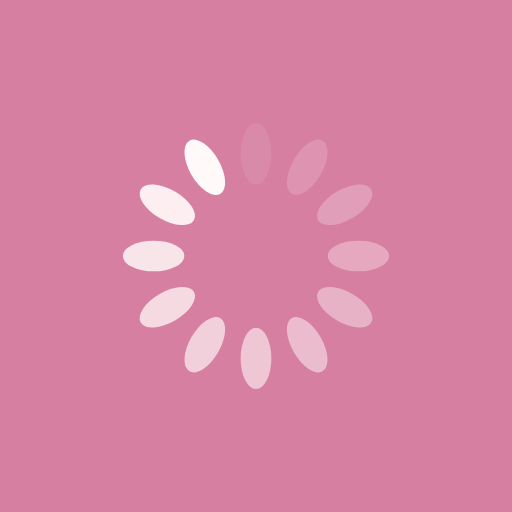
t = 0.00 s
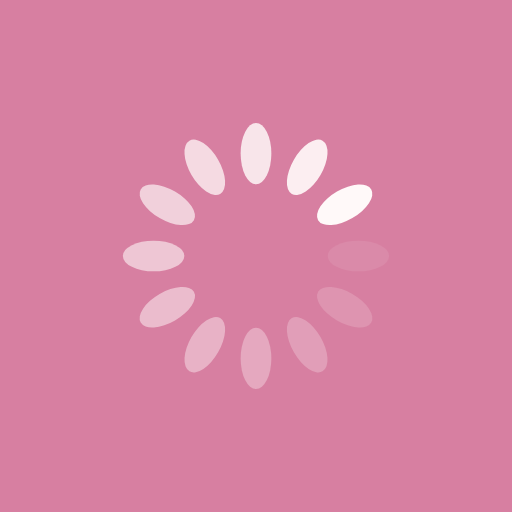
t = 0.25 s
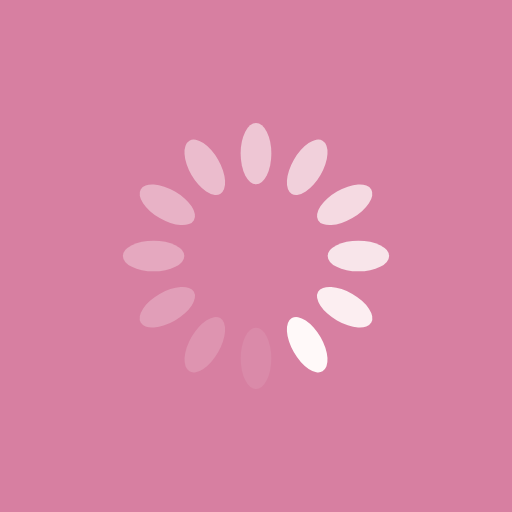
t = 0.50 s
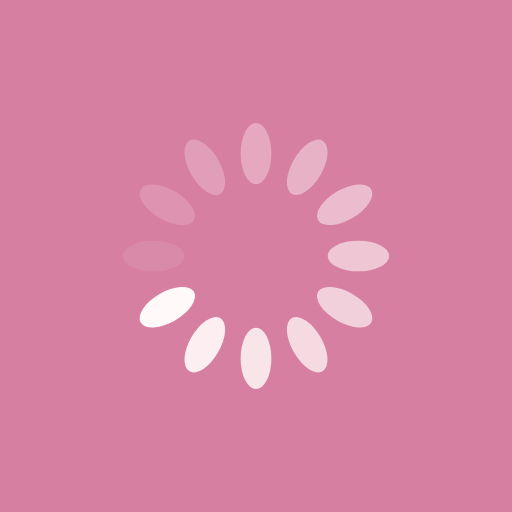
t = 0.75 s

The animated SVG that drew these frames (rendered in a browser with its animation timeline set to each time). Animation: 12 SMIL elements (animate=12); one cycle of 1.00 s, repeats indefinitely.

<?xml version="1.0" encoding="utf-8"?>
<svg xmlns="http://www.w3.org/2000/svg" xmlns:xlink="http://www.w3.org/1999/xlink" style="margin: auto; background: rgb(215, 127, 161); display: block; shape-rendering: auto;" width="200px" height="200px" viewBox="0 0 100 100" preserveAspectRatio="xMidYMid">
<g transform="rotate(0 50 50)">
  <rect x="47" y="24" rx="3" ry="6" width="6" height="12" fill="#fff9f9">
    <animate attributeName="opacity" values="1;0" keyTimes="0;1" dur="1s" begin="-0.9166666666666666s" repeatCount="indefinite"></animate>
  </rect>
</g><g transform="rotate(30 50 50)">
  <rect x="47" y="24" rx="3" ry="6" width="6" height="12" fill="#fff9f9">
    <animate attributeName="opacity" values="1;0" keyTimes="0;1" dur="1s" begin="-0.8333333333333334s" repeatCount="indefinite"></animate>
  </rect>
</g><g transform="rotate(60 50 50)">
  <rect x="47" y="24" rx="3" ry="6" width="6" height="12" fill="#fff9f9">
    <animate attributeName="opacity" values="1;0" keyTimes="0;1" dur="1s" begin="-0.75s" repeatCount="indefinite"></animate>
  </rect>
</g><g transform="rotate(90 50 50)">
  <rect x="47" y="24" rx="3" ry="6" width="6" height="12" fill="#fff9f9">
    <animate attributeName="opacity" values="1;0" keyTimes="0;1" dur="1s" begin="-0.6666666666666666s" repeatCount="indefinite"></animate>
  </rect>
</g><g transform="rotate(120 50 50)">
  <rect x="47" y="24" rx="3" ry="6" width="6" height="12" fill="#fff9f9">
    <animate attributeName="opacity" values="1;0" keyTimes="0;1" dur="1s" begin="-0.5833333333333334s" repeatCount="indefinite"></animate>
  </rect>
</g><g transform="rotate(150 50 50)">
  <rect x="47" y="24" rx="3" ry="6" width="6" height="12" fill="#fff9f9">
    <animate attributeName="opacity" values="1;0" keyTimes="0;1" dur="1s" begin="-0.5s" repeatCount="indefinite"></animate>
  </rect>
</g><g transform="rotate(180 50 50)">
  <rect x="47" y="24" rx="3" ry="6" width="6" height="12" fill="#fff9f9">
    <animate attributeName="opacity" values="1;0" keyTimes="0;1" dur="1s" begin="-0.4166666666666667s" repeatCount="indefinite"></animate>
  </rect>
</g><g transform="rotate(210 50 50)">
  <rect x="47" y="24" rx="3" ry="6" width="6" height="12" fill="#fff9f9">
    <animate attributeName="opacity" values="1;0" keyTimes="0;1" dur="1s" begin="-0.3333333333333333s" repeatCount="indefinite"></animate>
  </rect>
</g><g transform="rotate(240 50 50)">
  <rect x="47" y="24" rx="3" ry="6" width="6" height="12" fill="#fff9f9">
    <animate attributeName="opacity" values="1;0" keyTimes="0;1" dur="1s" begin="-0.25s" repeatCount="indefinite"></animate>
  </rect>
</g><g transform="rotate(270 50 50)">
  <rect x="47" y="24" rx="3" ry="6" width="6" height="12" fill="#fff9f9">
    <animate attributeName="opacity" values="1;0" keyTimes="0;1" dur="1s" begin="-0.16666666666666666s" repeatCount="indefinite"></animate>
  </rect>
</g><g transform="rotate(300 50 50)">
  <rect x="47" y="24" rx="3" ry="6" width="6" height="12" fill="#fff9f9">
    <animate attributeName="opacity" values="1;0" keyTimes="0;1" dur="1s" begin="-0.08333333333333333s" repeatCount="indefinite"></animate>
  </rect>
</g><g transform="rotate(330 50 50)">
  <rect x="47" y="24" rx="3" ry="6" width="6" height="12" fill="#fff9f9">
    <animate attributeName="opacity" values="1;0" keyTimes="0;1" dur="1s" begin="0s" repeatCount="indefinite"></animate>
  </rect>
</g>
<!-- [ldio] generated by https://loading.io/ --></svg>
